Run: headless pygame with SDL's dummy video driver; simulated clock (each Clock.tick advances the game by its frame time, no real sleeping); random seed 0; keys injected as events and as key.get_pressed() state; no mouse input.
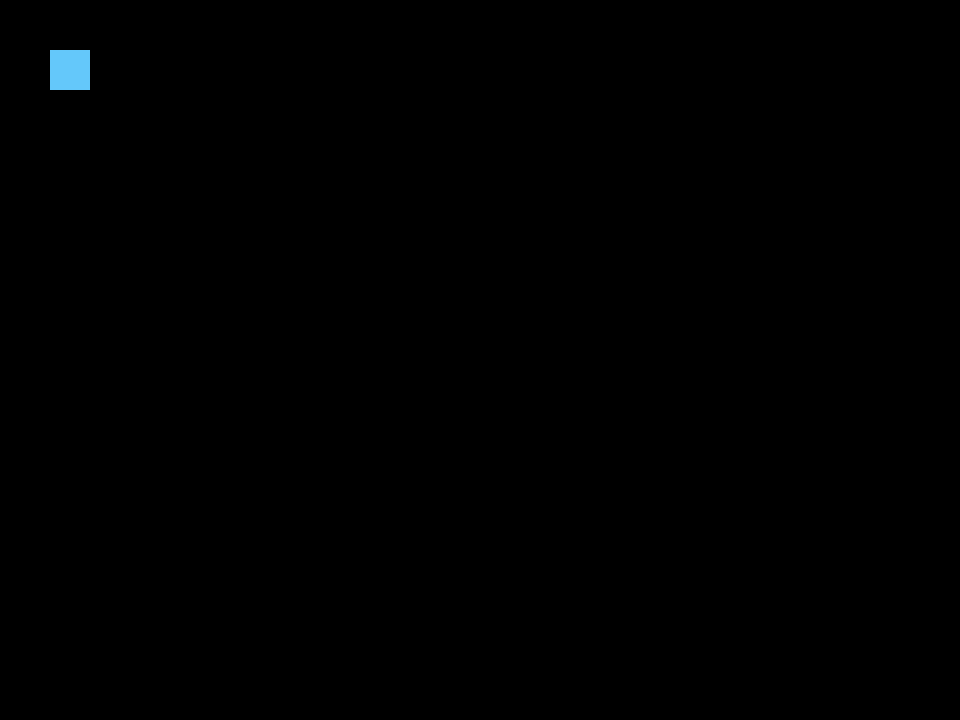
Frame 1 of 4 · flips 1–60 · no input
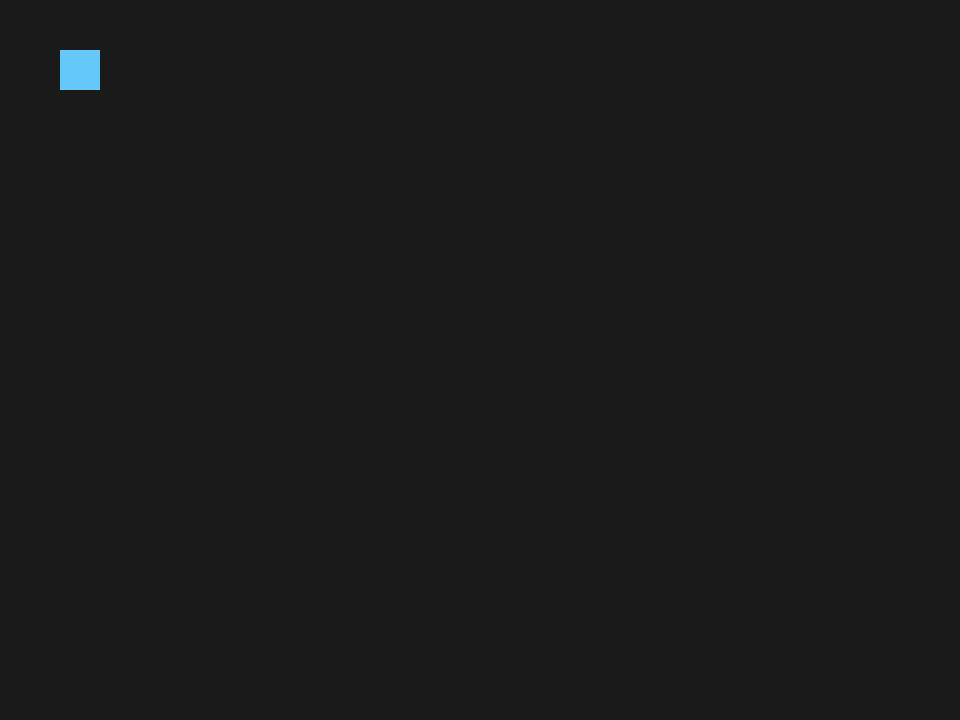
Frame 2 of 4 · flips 61–180 · tapped SPACE, RETURN · held RIGHT (→), D
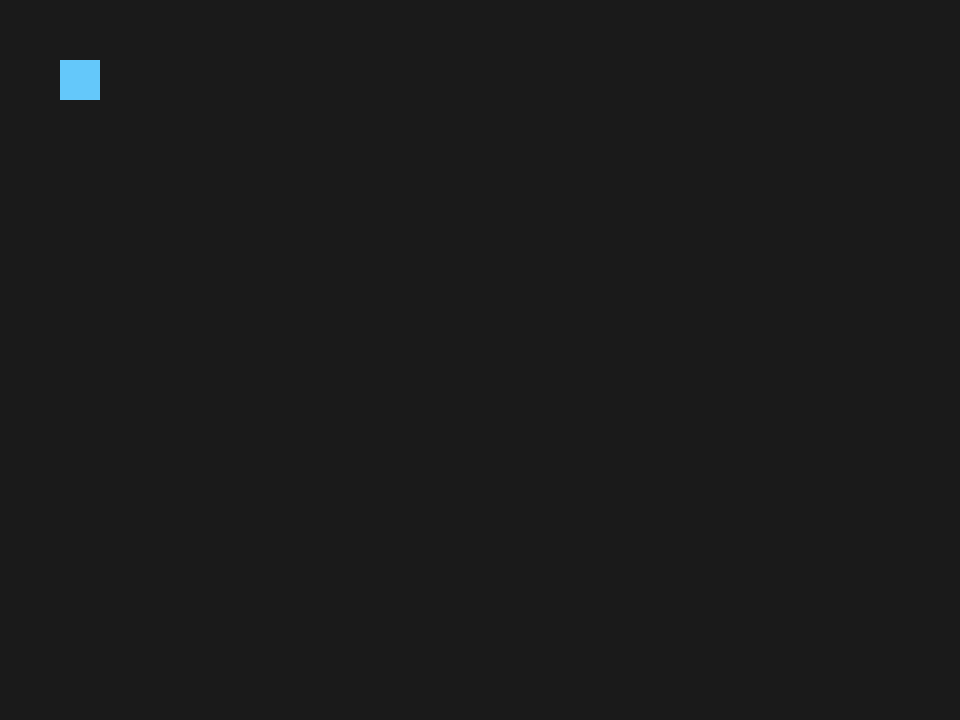
Frame 3 of 4 · flips 181–300 · held DOWN (↓), S
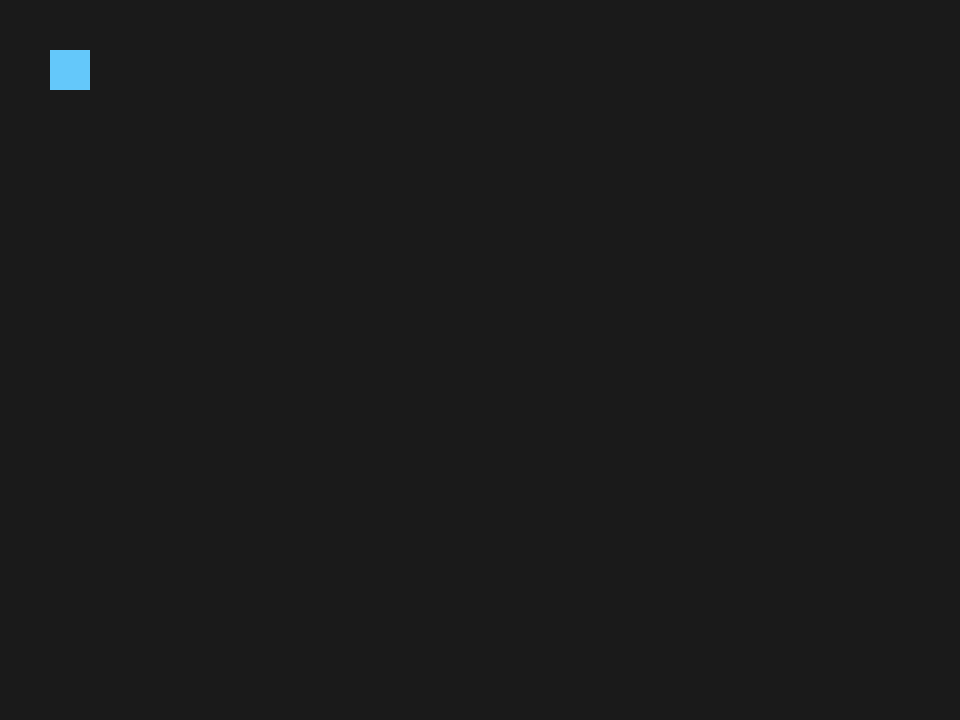
Frame 4 of 4 · flips 301–420 · held LEFT (←), A, UP (↑), W

The pygame program that drew these frames:

#!/usr/local/bin/python

import pygame
from pygame.locals import *
import sys

pygame.init() ##initalizes pygame

clock = pygame.time.Clock() ##refreshes the screen
fps = 15
pygame.key.set_repeat(500, 30)

##create world
canvas_width = 960
canvas_height = 720
canvas = pygame.display.set_mode([canvas_width, canvas_height])
pygame.display.set_caption('Moving Square') ##sets window title


##create variables for world 
black = (26, 26, 26)


##create classes
class hero(pygame.Rect): ##create class
	def __init__(self,rx,ry):
		pygame.draw.rect(canvas, (100, 200, 250), Rect((rx, ry), (40,40)))  ##surface, colour, location, size


##player sprite below    
rx = 50 ##sets sprite origin x
ry = 50 ##sets sprite origin y
player = hero(rx, ry)
	

##Loop

main = True
while main == True:	
	pygame.display.flip() ##redraws screen
	clock.tick(fps)
	
	for event in pygame.event.get():
		if event.type == pygame.QUIT:
			pygame.quit(); sys.exit();
			
			
					
		##Movement
		
		
		 
		if event.type == KEYDOWN:
			if event.key == K_LEFT:
				rx = rx-10
				canvas.fill(black)  ##refreshes the screen to prevent square trail
				player = hero(rx, ry)
			if event.key == K_RIGHT:
				rx = rx+10
				canvas.fill(black)
				player = hero(rx, ry)
			if event.key == K_UP:
				ry = ry-10
				canvas.fill(black)
				player = hero(rx, ry)
			if event.key == K_DOWN:
				ry = ry+10
				canvas.fill(black)
				player = hero(rx, ry)

				
				




	

				
